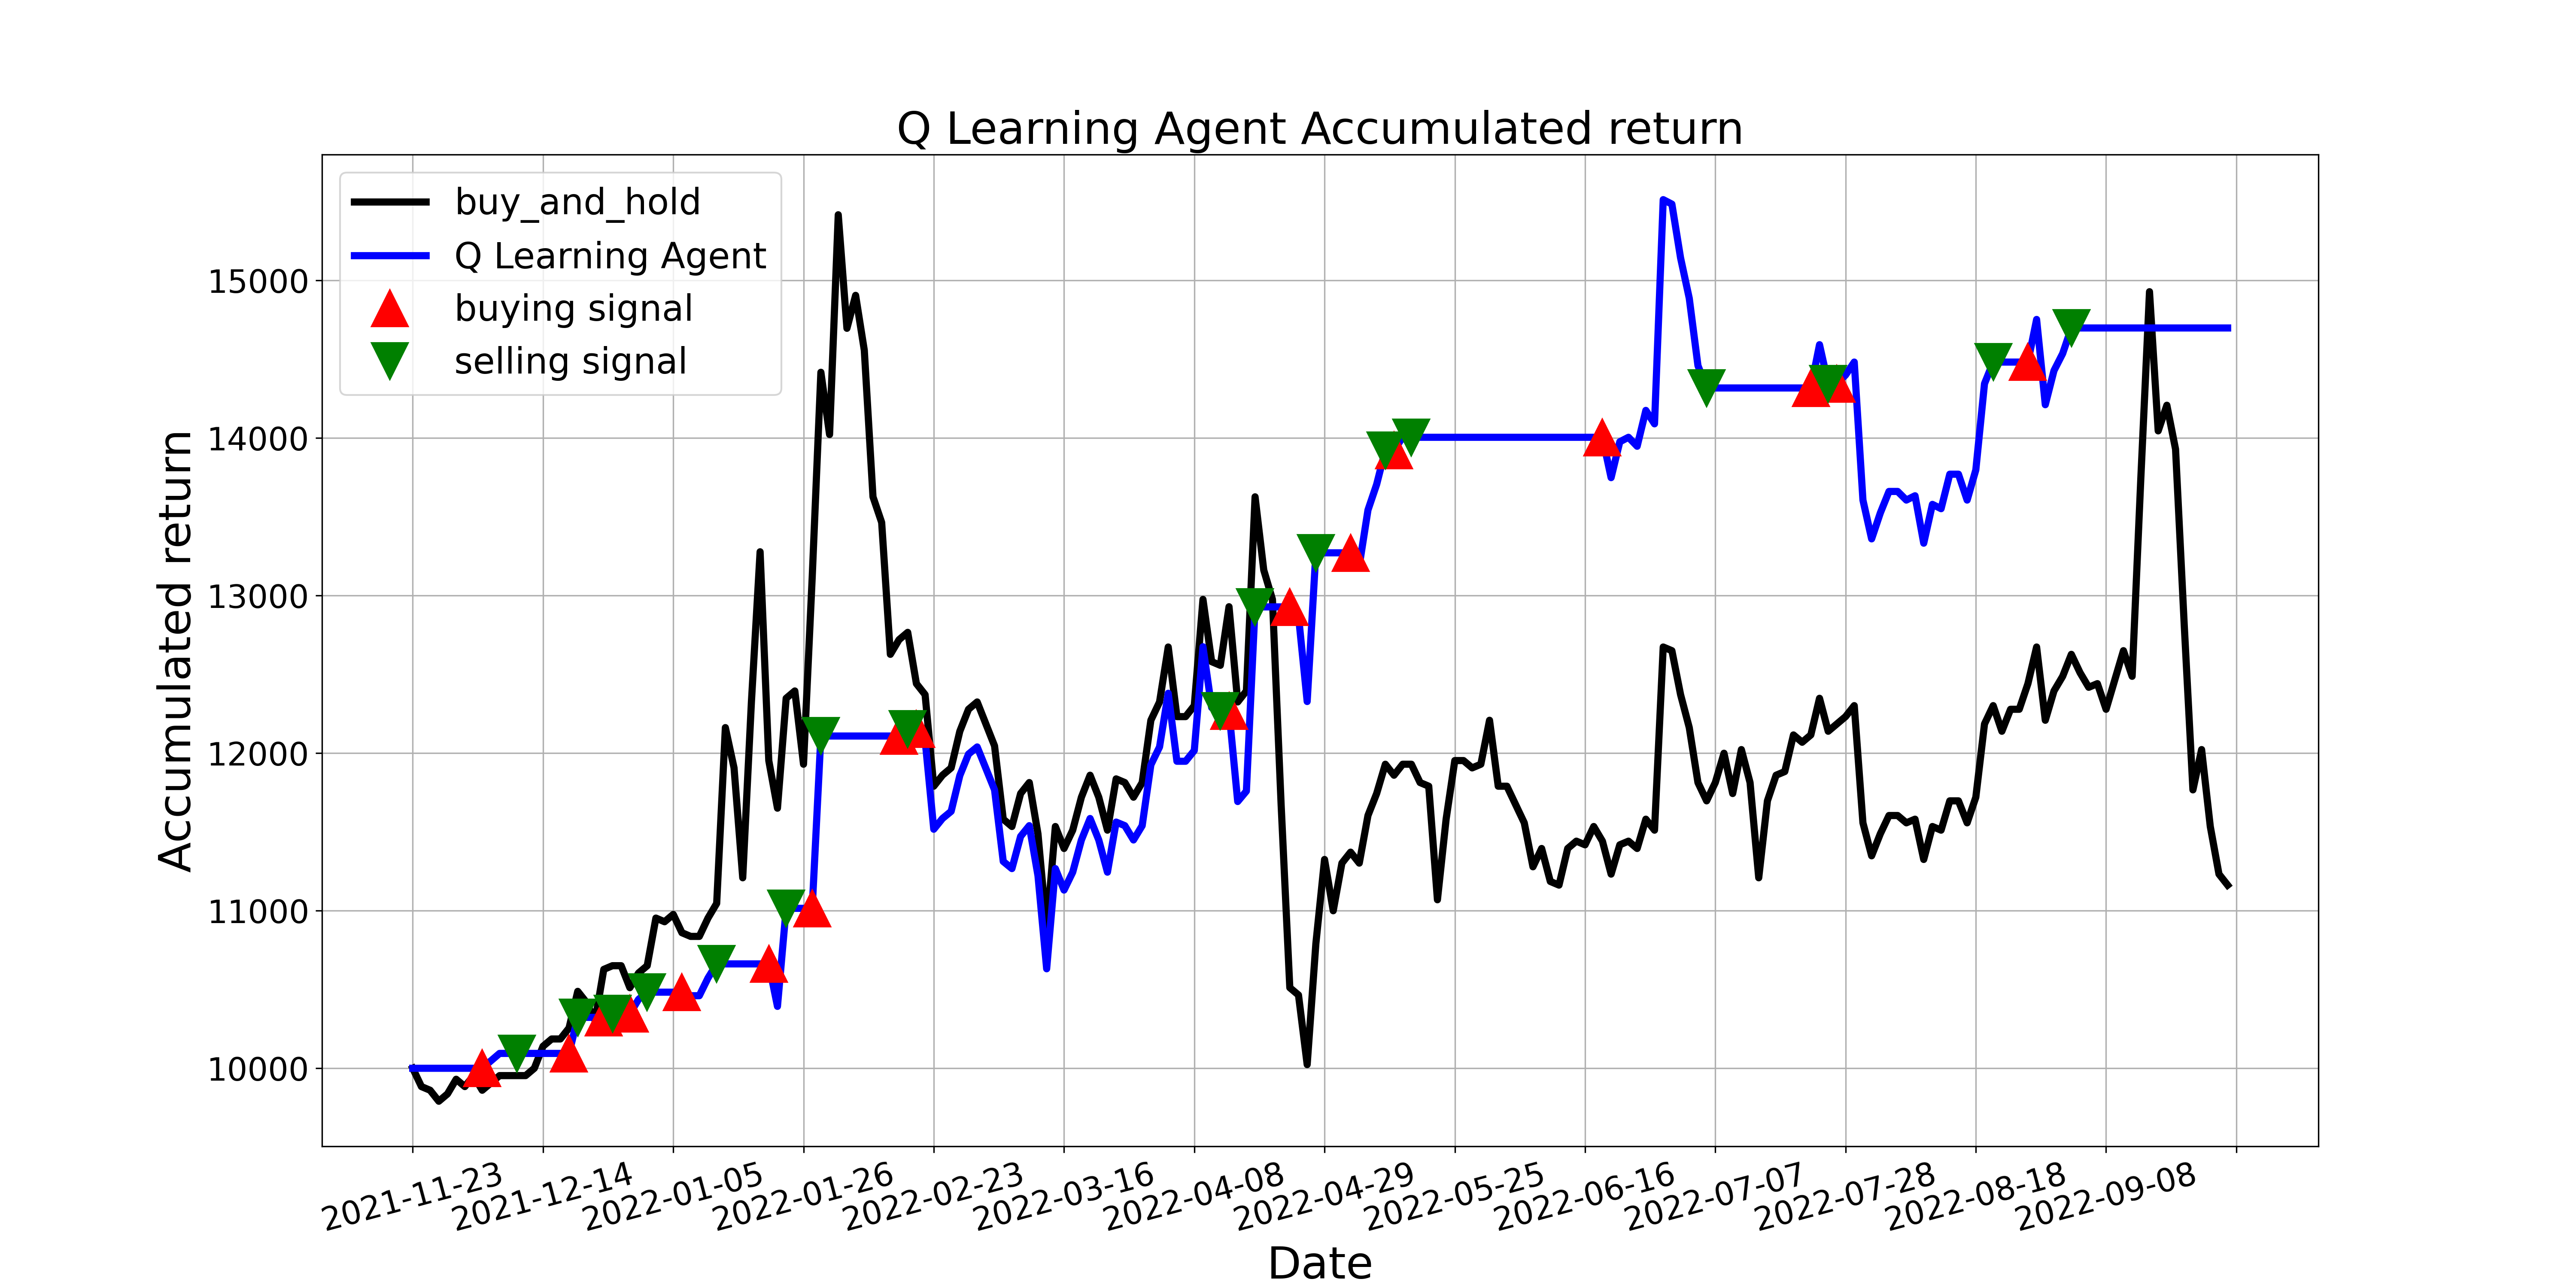

Data behind this chart, as committed beside it:
, tradeDate, B&H, action, operation, return
0, 2021-11-23, 10000, 0, 0, 10000
1, 2021-11-24, 9884, 10, 0, 10000
2, 2021-11-25, 9860, 2, 0, 10000
3, 2021-11-26, 9791, 2, 0, 10000
4, 2021-11-29, 9837, 2, 0, 10000
5, 2021-11-30, 9930, 2, 0, 10000
6, 2021-12-01, 9884, 2, 0, 10000
7, 2021-12-02, 9954, 8, 0, 10000
8, 2021-12-03, 9860, 1, 1, 10000
9, 2021-12-06, 9907, 11, 0, 10047
10, 2021-12-07, 9954, 11, 0, 10094
11, 2021-12-08, 9954, 7, 0, 10094
12, 2021-12-09, 9954, 2, 2, 10094
13, 2021-12-10, 9954, 2, 0, 10094
14, 2021-12-13, 10000, 10, 0, 10094
15, 2021-12-14, 10140, 2, 0, 10094
16, 2021-12-15, 10186, 2, 0, 10094
17, 2021-12-16, 10186, 11, 0, 10094
18, 2021-12-17, 10256, 1, 1, 10094
19, 2021-12-20, 10488, 2, 2, 10323
20, 2021-12-21, 10419, 6, 0, 10323
21, 2021-12-22, 10302, 10, 0, 10323
22, 2021-12-23, 10628, 1, 1, 10323
23, 2021-12-24, 10651, 2, 2, 10346
24, 2021-12-27, 10651, 11, 0, 10346
25, 2021-12-28, 10511, 1, 1, 10346
26, 2021-12-29, 10604, 8, 0, 10437
27, 2021-12-30, 10651, 2, 2, 10483
28, 2021-12-31, 10953, 11, 0, 10483
29, 2022-01-04, 10930, 7, 0, 10483
30, 2022-01-05, 10976, 8, 0, 10483
31, 2022-01-06, 10860, 1, 1, 10483
32, 2022-01-07, 10837, 11, 0, 10461
33, 2022-01-10, 10837, 2, 0, 10461
34, 2022-01-11, 10953, 11, 0, 10573
35, 2022-01-12, 11046, 2, 2, 10662
36, 2022-01-13, 12162, 2, 0, 10662
37, 2022-01-14, 11906, 2, 0, 10662
38, 2022-01-17, 11209, 2, 0, 10662
39, 2022-01-18, 12325, 10, 0, 10662
40, 2022-01-19, 13278, 2, 0, 10662
41, 2022-01-20, 11953, 1, 1, 10662
42, 2022-01-21, 11651, 11, 0, 10393
43, 2022-01-24, 12348, 2, 2, 11015
44, 2022-01-25, 12395, 2, 0, 11015
45, 2022-01-26, 11930, 2, 0, 11015
46, 2022-01-27, 13116, 1, 1, 11015
47, 2022-01-28, 14418, 2, 2, 12109
48, 2022-02-07, 14022, 2, 0, 12109
49, 2022-02-08, 15417, 11, 0, 12109
50, 2022-02-09, 14696, 2, 0, 12109
51, 2022-02-10, 14906, 11, 0, 12109
52, 2022-02-11, 14557, 11, 0, 12109
53, 2022-02-14, 13627, 2, 0, 12109
54, 2022-02-15, 13464, 11, 0, 12109
55, 2022-02-16, 12627, 2, 0, 12109
56, 2022-02-17, 12720, 1, 1, 12109
57, 2022-02-18, 12767, 2, 2, 12153
58, 2022-02-21, 12441, 1, 1, 12153
59, 2022-02-22, 12372, 2, 0, 12085
... 150 more rows
